Run: headless pygame with SDL's dummy video driver; simulated clock (each Clock.tick advances the game by its frame time, no real sleeping); random seed 0; keys injected as events and as key.get_pressed() state; no mouse input.
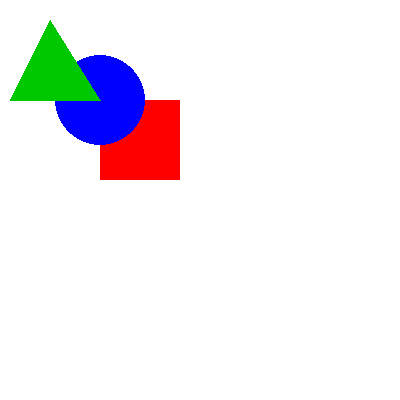
Frame 1 of 4 · flips 1–60 · no input
Frame 2 of 4 · flips 61–180 · tapped SPACE, RETURN · held RIGHT (→), D · screen unchanged from frame 1, image omitted
Frame 3 of 4 · flips 181–300 · held DOWN (↓), S · screen unchanged from frame 2, image omitted
Frame 4 of 4 · flips 301–420 · held LEFT (←), A, UP (↑), W · screen unchanged from frame 3, image omitted

The pygame program that drew these frames:

import pygame
import sys

# Initialize pygame
pygame.init()

# Screen setup
WIDTH, HEIGHT = 400, 400
screen = pygame.display.set_mode((WIDTH, HEIGHT))
pygame.display.set_caption("Overlapping Shapes")

# Colors
RED = (255, 0, 0)
GREEN = (0, 200, 0)
BLUE = (0, 0, 255)
WHITE = (255, 255, 255)

def draw_triangle():
    points = [(10, 100), (50, 20), (100, 100)]
    pygame.draw.polygon(screen, GREEN, points)

def draw_circle():
    pygame.draw.circle(screen, BLUE, (100, 100), 45)

def draw_rectangle():
    rect = pygame.Rect(100, 100, 80, 80)
    pygame.draw.rect(screen, RED, rect)

def main():
    # Fill background
    screen.fill(WHITE)

    sequence = "RCT"   # Same as your C++ code
    for ch in sequence:
        if ch == 'C':
            draw_circle()
        elif ch == 'T':
            draw_triangle()
        else:
            draw_rectangle()

    # Game loop
    running = True
    while running:
        for event in pygame.event.get():
            if event.type == pygame.QUIT:
                running = False

        pygame.display.flip()

    pygame.quit()
    sys.exit()

if __name__ == "__main__":
    main()
